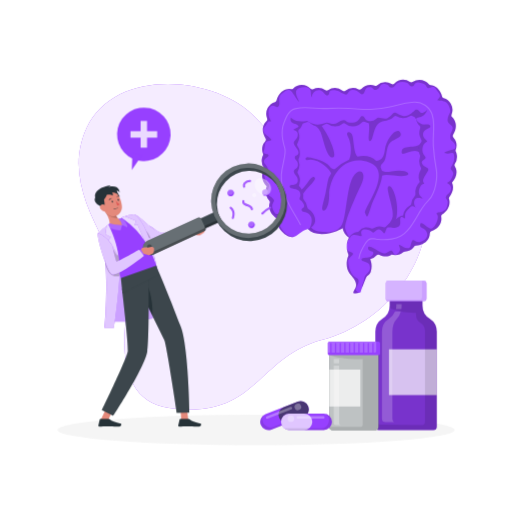
t = 0.00 s
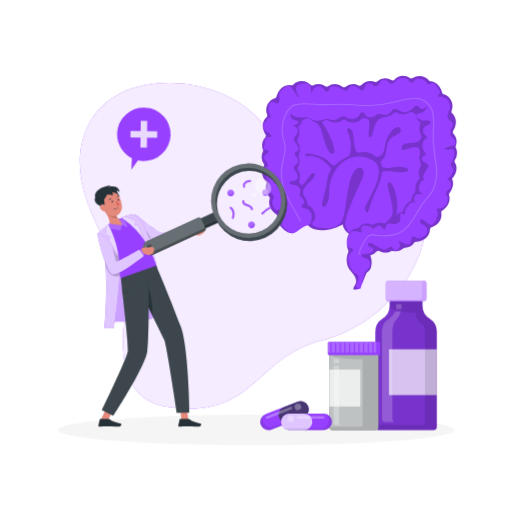
t = 0.28 s
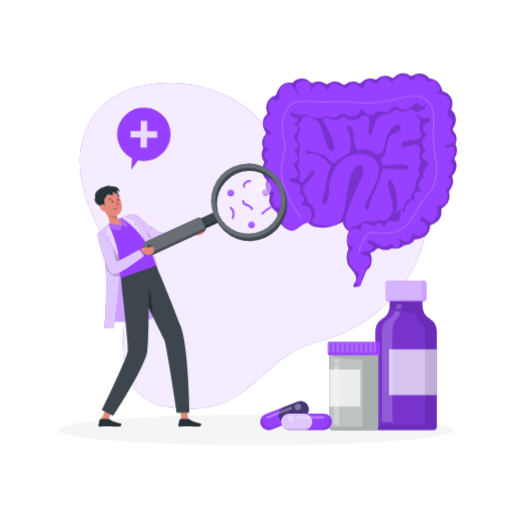
t = 0.47 s
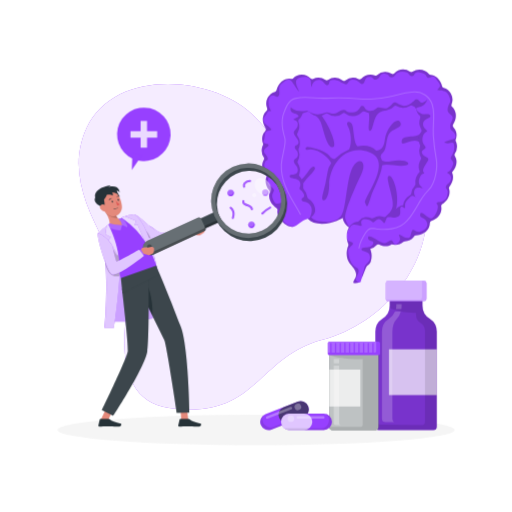
t = 0.75 s
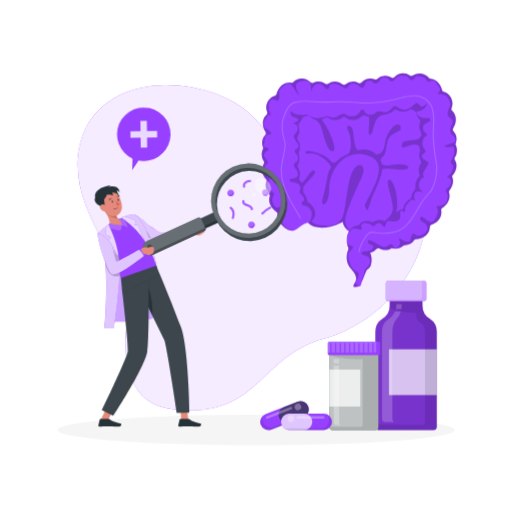
t = 1.03 s
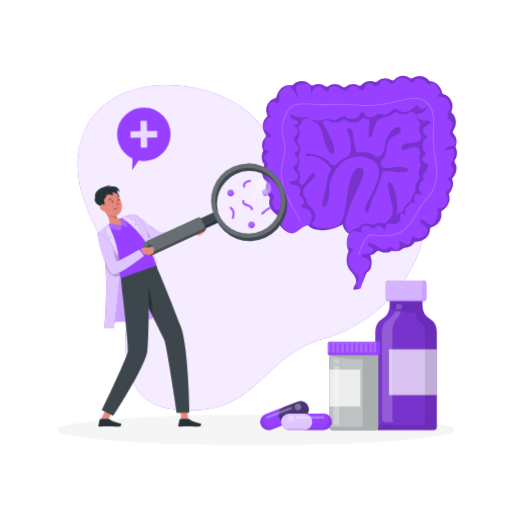
t = 1.22 s

The animated SVG that drew these frames (rendered in a browser with its animation timeline set to each time). Animation: 2 CSS @keyframes rules; one cycle of 1.50 s, repeats indefinitely.

<svg class="animated" id="freepik_stories-gut-health" xmlns="http://www.w3.org/2000/svg" viewBox="0 0 500 500" version="1.1" xmlns:xlink="http://www.w3.org/1999/xlink" xmlns:svgjs="http://svgjs.com/svgjs"><style>svg#freepik_stories-gut-health:not(.animated) .animable {opacity: 0;}svg#freepik_stories-gut-health.animated #freepik--background-simple--inject-538 {animation: 1.5s Infinite  linear wind;animation-delay: 0s;}svg#freepik_stories-gut-health.animated #freepik--speech-bubble--inject-538 {animation: 1.5s Infinite  linear wind;animation-delay: 0s;}svg#freepik_stories-gut-health.animated #freepik--Gut--inject-538 {animation: 1.5s Infinite  linear floating;animation-delay: 0s;}            @keyframes wind {                0% {                    transform: rotate( 0deg );                }                25% {                    transform: rotate( 1deg );                }                75% {                    transform: rotate( -1deg );                }            }                    @keyframes floating {                0% {                    opacity: 1;                    transform: translateY(0px);                }                50% {                    transform: translateY(-10px);                }                100% {                    opacity: 1;                    transform: translateY(0px);                }            }        </style><g id="freepik--background-simple--inject-538" class="animable" style="transform-origin: 246.53px 240.979px;"><path d="M84.65,124.52c27.92-59.45,127-51.06,165.31-9.25s50.7,68.59,85.21,53,78.52-11.44,81,38.16S378.3,314.68,314.12,332,250,410.79,165,398.4c-46.31-6.76-47.36-56.86-40.82-98.3S52.27,193.46,84.65,124.52Z" style="fill: rgb(151, 64, 255); transform-origin: 246.53px 240.979px;" id="elbs5kjple0i" class="animable"></path><g id="el8jipxhq4bwx"><path d="M84.65,124.52c27.92-59.45,127-51.06,165.31-9.25s50.7,68.59,85.21,53,78.52-11.44,81,38.16S378.3,314.68,314.12,332,250,410.79,165,398.4c-46.31-6.76-47.36-56.86-40.82-98.3S52.27,193.46,84.65,124.52Z" style="fill: rgb(255, 255, 255); opacity: 0.9; transform-origin: 246.53px 240.979px;" class="animable"></path></g></g><g id="freepik--Shadow--inject-538" class="animable" style="transform-origin: 250px 419.84px;"><ellipse id="freepik--path--inject-538" cx="250" cy="419.84" rx="193.89" ry="14.92" style="fill: rgb(245, 245, 245); transform-origin: 250px 419.84px;" class="animable"></ellipse></g><g id="freepik--speech-bubble--inject-538" class="animable" style="transform-origin: 140.46px 132.737px;"><g id="elxjuiuhprku"><circle cx="140.46" cy="131.14" r="26.14" style="fill: rgb(151, 64, 255); transform-origin: 140.46px 131.14px; transform: rotate(-76.72deg);" class="animable"></circle></g><g id="elmawfhdsmp6l"><polygon points="153.49 127.99 143.61 127.99 143.61 118.11 137.32 118.11 137.32 127.99 127.43 127.99 127.43 134.28 137.32 134.28 137.32 144.17 143.61 144.17 143.61 134.28 153.49 134.28 153.49 127.99" style="fill: rgb(255, 255, 255); opacity: 0.8; transform-origin: 140.46px 131.14px;" class="animable"></polygon></g><polygon points="129.34 148.77 128.71 165.78 138.45 151.82 129.34 148.77" style="fill: rgb(151, 64, 255); transform-origin: 133.58px 157.275px;" id="elffmk75ear65" class="animable"></polygon></g><g id="freepik--medicines-bottles--inject-538" class="animable" style="transform-origin: 373.325px 347.08px;"><path d="M412.56,298.31V282.55h-32v15.76a15.18,15.18,0,0,1-7,12.78h0a15.14,15.14,0,0,0-7,12.78v92.69A3.44,3.44,0,0,0,370,420h53.1a3.44,3.44,0,0,0,3.44-3.44V323.87a15.15,15.15,0,0,0-7-12.78h0A15.17,15.17,0,0,1,412.56,298.31Z" style="fill: rgb(151, 64, 255); transform-origin: 396.55px 351.275px;" id="elbfvms4mfk54" class="animable"></path><g id="elz0jyqpgbwds"><path d="M426.57,323.86v92.71a3.44,3.44,0,0,1-3.44,3.43H370a3.44,3.44,0,0,1-3.44-3.43V323.86a15.19,15.19,0,0,1,7-12.77,15.17,15.17,0,0,0,6.84-10.51,15.59,15.59,0,0,0,.17-2.28V282.55h32V298.3a15.19,15.19,0,0,0,7,12.79A15.14,15.14,0,0,1,426.57,323.86Z" style="opacity: 0.2; transform-origin: 396.565px 351.275px;" class="animable"></path></g><g id="el96vtuesm1mq"><rect x="379.84" y="341.07" width="46.74" height="44.71" style="fill: rgb(255, 255, 255); opacity: 0.7; transform-origin: 403.21px 363.425px;" class="animable"></rect></g><g id="ellas529ub2u8"><path d="M426.57,323.86v92.71a3.44,3.44,0,0,1-3.44,3.43H370a3.44,3.44,0,0,1-3.44-3.43v-5.44a7.64,7.64,0,0,0,6.38,3.53l39.12.35a3,3,0,0,0,3-3V323.27a9.57,9.57,0,0,0-4.39-8.06,9.57,9.57,0,0,1-4.41-8.06v-1.77c-12.32,0-20.74-2.52-25.82-4.8a15.59,15.59,0,0,0,.17-2.28V286.46h32V298.3a15.19,15.19,0,0,0,7,12.79A15.14,15.14,0,0,1,426.57,323.86Z" style="opacity: 0.1; transform-origin: 396.565px 353.23px;" class="animable"></path></g><g id="el5q3gge4h9lu"><path d="M392,301.79c.06-.4.12-.8.16-1.21.07-.74.11-1.51.11-2.28v-1.4H387v1.4a14.32,14.32,0,0,1-.18,2.28c-.06.41-.15.81-.25,1.21Z" style="fill: rgb(255, 255, 255); opacity: 0.2; transform-origin: 389.42px 299.345px;" class="animable"></path></g><g id="el94q7b60wjfw"><path d="M384.4,316.58a14.47,14.47,0,0,1,3.32-5.49,15.55,15.55,0,0,0,3.77-7h-5.66a15.19,15.19,0,0,1-5.85,7,15.12,15.12,0,0,0-7,12.77v85a3.45,3.45,0,0,0,3.44,3.44h9c-1.23,0-2.22-1.55-2.22-3.44v-85A22.23,22.23,0,0,1,384.4,316.58Z" style="fill: rgb(255, 255, 255); opacity: 0.2; transform-origin: 382.235px 358.195px;" class="animable"></path></g><path d="M416.47,276.33v15.45a2.18,2.18,0,0,1-2.18,2.18H378.88a2.18,2.18,0,0,1-2.07-1.51,1.89,1.89,0,0,1-.11-.67V276.33a2.18,2.18,0,0,1,2.18-2.19h35.41A2.18,2.18,0,0,1,416.47,276.33Z" style="fill: rgb(151, 64, 255); transform-origin: 396.585px 284.05px;" id="elymvcwrsxtzo" class="animable"></path><g id="elzfd9pax4yl"><path d="M416.47,276.33v15.45a2.18,2.18,0,0,1-2.18,2.18H378.88a2.18,2.18,0,0,1-2.07-1.51,1.89,1.89,0,0,1-.11-.67V276.33a2.18,2.18,0,0,1,2.18-2.19h35.41A2.18,2.18,0,0,1,416.47,276.33Z" style="fill: rgb(255, 255, 255); opacity: 0.5; transform-origin: 396.585px 284.05px;" class="animable"></path></g><g id="elmyby0brcb3k"><path d="M412.13,274.83v15.44a2.17,2.17,0,0,1-2.19,2.18H376.81a1.89,1.89,0,0,1-.11-.67V276.33a2.18,2.18,0,0,1,2.18-2.19H412A1.92,1.92,0,0,1,412.13,274.83Z" style="fill: rgb(255, 255, 255); opacity: 0.2; transform-origin: 394.415px 283.295px;" class="animable"></path></g><path d="M321.71,337.6h47.83a0,0,0,0,1,0,0v80a2.42,2.42,0,0,1-2.42,2.42h-43a2.42,2.42,0,0,1-2.42-2.42v-80A0,0,0,0,1,321.71,337.6Z" style="fill: rgb(38, 50, 56); transform-origin: 345.62px 378.81px;" id="elehoot9g9lkc" class="animable"></path><g id="elhz4z34szssj"><path d="M369.54,337.61v79.3a3.09,3.09,0,0,1-3.09,3.09H324.8a3.09,3.09,0,0,1-3.09-3.09v-79.3Z" style="fill: rgb(255, 255, 255); opacity: 0.7; transform-origin: 345.625px 378.805px;" class="animable"></path></g><g id="elq84o6s4m7qd"><rect x="321.71" y="360.87" width="30.17" height="36.1" style="fill: rgb(255, 255, 255); opacity: 0.7; transform-origin: 336.795px 378.92px;" class="animable"></rect></g><g id="el5slj3jrg3ea"><path d="M369.54,338.69v78.22a3.09,3.09,0,0,1-3.09,3.09H324.8a3.09,3.09,0,0,1-3.09-3.09h30.1a2.48,2.48,0,0,0,2.48-2.48V350.71c-23.74,0-31.06-3.65-32.58-3.95v-9Z" style="opacity: 0.1; transform-origin: 345.625px 378.88px;" class="animable"></path></g><rect x="320.07" y="333.48" width="51.09" height="13.26" rx="1.52" style="fill: rgb(151, 64, 255); transform-origin: 345.615px 340.11px;" id="el68glnf3o2p" class="animable"></rect><g id="elhllr1uejr7"><path d="M321.61,333.48a1.53,1.53,0,0,0-1.54,1.52v9.39h2.47v-9.08a.64.64,0,0,1,1.28,0v9.08h3.28v-9.08a.64.64,0,1,1,1.28,0v9.08h3.29v-9.08a.64.64,0,0,1,1.28,0v9.08h3.29v-9.08a.64.64,0,1,1,1.27,0v9.08h3.29v-9.08a.64.64,0,0,1,1.28,0v9.08h3.29v-9.08a.64.64,0,1,1,1.27,0v9.08h3.29v-9.08a.64.64,0,0,1,1.28,0v9.08h3.29v-9.08a.64.64,0,0,1,1.28,0v9.08h3.28v-9.08a.64.64,0,0,1,1.28,0v9.08h3.29v-9.08a.64.64,0,1,1,1.28,0v9.08h1a1.53,1.53,0,0,0,1.52-1.52v-9.39Z" style="fill: rgb(255, 255, 255); opacity: 0.2; transform-origin: 343.75px 338.935px;" class="animable"></path></g><g id="elkocyaymeq98"><rect x="325.9" y="350.55" width="5.33" height="4.24" style="fill: rgb(255, 255, 255); opacity: 0.3; transform-origin: 328.565px 352.67px;" class="animable"></rect></g><g id="el00hfx0blpmzl"><path d="M331.23,413.06v-56H325.9v56a2,2,0,0,0,2,1.95h5.21A1.93,1.93,0,0,1,331.23,413.06Z" style="fill: rgb(255, 255, 255); opacity: 0.3; transform-origin: 329.505px 386.035px;" class="animable"></path></g></g><g id="freepik--Pills--inject-538" class="animable" style="transform-origin: 289.165px 405.825px;"><path d="M254.69,414.87a8.08,8.08,0,0,0,10.46,4.58l31.55-12.34a8.06,8.06,0,0,0-5.88-15l-31.55,12.33a8.08,8.08,0,0,0-4.58,10.45Z" style="fill: rgb(151, 64, 255); transform-origin: 277.857px 405.825px;" id="el99br740jydn" class="animable"></path><g id="elarfxcgbicy4"><path d="M272.55,407.89A8.06,8.06,0,0,0,283,412.47l13.71-5.36a8.06,8.06,0,0,0-5.88-15l-13.7,5.36a8,8,0,0,0-4.57,10.44Z" style="fill: rgb(38, 50, 56); opacity: 0.7; transform-origin: 286.786px 402.336px;" class="animable"></path></g><g id="eldzixwkat82t"><path d="M254.69,414.87a8.08,8.08,0,0,0,10.46,4.58l31.55-12.34a7.94,7.94,0,0,0,4.19-3.76,8,8,0,0,1-2.05,1.17l-31.55,12.34A8.07,8.07,0,0,1,257,406.11a4.81,4.81,0,0,1,.25-.51,8.39,8.39,0,0,0-2.39,3.1A8,8,0,0,0,254.69,414.87Z" style="opacity: 0.1; transform-origin: 277.521px 411.676px;" class="animable"></path></g><g id="elygxdvb81t4e"><path d="M261.41,408.83l23.15-9.05a1.28,1.28,0,0,0,.73-1.65h0a1.28,1.28,0,0,0-1.65-.72l-23.16,9.06a1.26,1.26,0,0,0-.72,1.64h0A1.26,1.26,0,0,0,261.41,408.83Z" style="fill: rgb(255, 255, 255); opacity: 0.3; transform-origin: 272.523px 403.123px;" class="animable"></path></g><g id="elg8y20f95bhq"><path d="M287.86,398.49a3.26,3.26,0,1,0,1.85-4.23A3.27,3.27,0,0,0,287.86,398.49Z" style="fill: rgb(255, 255, 255); opacity: 0.3; transform-origin: 290.895px 397.297px;" class="animable"></path></g><path d="M324.19,411.93a8.07,8.07,0,0,1-8.08,8.07H282.24a8.07,8.07,0,0,1,0-16.13h33.87a8.09,8.09,0,0,1,8.08,8.06Z" style="fill: rgb(151, 64, 255); transform-origin: 299.322px 411.935px;" id="elb8lm68p2k4d" class="animable"></path><g id="eldug0gpw99q4"><path d="M305,411.93A8.06,8.06,0,0,1,297,420H282.24a8.07,8.07,0,0,1,0-16.13H297a8.07,8.07,0,0,1,8.05,8.06Z" style="fill: rgb(255, 255, 255); opacity: 0.7; transform-origin: 289.752px 411.935px;" class="animable"></path></g><g id="el553oz5y3h38"><path d="M324.19,411.93a8.07,8.07,0,0,1-8.08,8.07H282.24a7.94,7.94,0,0,1-5.27-2,7.87,7.87,0,0,0,2.33.35h33.88a8.07,8.07,0,0,0,5.71-13.77,3.89,3.89,0,0,0-.43-.38,8.19,8.19,0,0,1,3.36,2A8,8,0,0,1,324.19,411.93Z" style="opacity: 0.1; transform-origin: 300.58px 412.1px;" class="animable"></path></g><g id="eljl1z5qm03m"><path d="M315.74,408.76H290.87a1.27,1.27,0,0,1-1.27-1.28h0a1.27,1.27,0,0,1,1.27-1.27h24.87a1.27,1.27,0,0,1,1.27,1.27h0A1.27,1.27,0,0,1,315.74,408.76Z" style="fill: rgb(255, 255, 255); opacity: 0.3; transform-origin: 303.305px 407.485px;" class="animable"></path></g><g id="el5g3yd78duyq"><circle cx="284.07" cy="408.76" r="3.26" style="fill: rgb(255, 255, 255); opacity: 0.3; transform-origin: 284.07px 408.76px;" class="animable"></circle></g></g><g id="freepik--Gut--inject-538" class="animable" style="transform-origin: 350.935px 182.139px;"><path d="M418.73,173.87c-9.72,42.88-33.17,60.08-58,61.91-8.6.63-14.37-.74-18.24-2.8-7.3-3.88-7.83-10.24-7.83-10.24s-10.88,7.21-24.6,5.49c-10.73-1.33-13.42-10.82-14.09-14.91a14.19,14.19,0,0,1-.22-1.85c-11.43-11.62-22.3-89.06-8.58-100.87S386.7,99,398.15,99.49,428.46,131,418.73,173.87Z" style="fill: rgb(151, 64, 255); transform-origin: 351.092px 167.628px;" id="elbftgyptvr6n" class="animable"></path><g id="elzzwsdj7nzum"><path d="M353.24,179.28c-5.43,11.76-17.14,37.05-16,43.85.45,2.7,2.26,6.43,5.27,9.85-7.3-3.88-7.83-10.24-7.83-10.24s-10.88,7.21-24.6,5.49c-10.73-1.33-13.42-10.82-14.09-14.91l4.64-.95s-.41,11.75,10.3,13.57,19.16.73,23.17-6.79,4.5-35.07,10.4-45.88S358.67,167.52,353.24,179.28Z" style="opacity: 0.2; transform-origin: 325.499px 200.149px;" class="animable"></path></g><g id="elm8acn2touul"><path d="M294.9,194c-.86-7.06,15.73-17.81,12.3-20.73s-7.15,7.78-12.52,11.63-4.93-3.1-4.93-3.1C288.51,186.44,295.76,201.06,294.9,194Z" style="opacity: 0.2; transform-origin: 298.637px 184.333px;" class="animable"></path></g><g id="elnse0kctlksr"><path d="M313.11,129c3.52,9.39,6.1,25.76,12.1,24.73s-8.5-33.07-17.55-36.79H294.9S309.6,119.65,313.11,129Z" style="opacity: 0.2; transform-origin: 310.761px 135.358px;" class="animable"></path></g><g id="eliepbmuaeer"><path d="M382.41,167.31c-5.19,1.11-8.12.43-9.56-.95-.05-.21-.1-.42-.16-.62a22.92,22.92,0,0,0-.95-2.47,6.64,6.64,0,0,1,2.66-4.73c3.76-2.62,2.12-15.46,6.87-19.43s12.87-5,9.44-10-13.45,5.89-14.88,17.45c-.94,7.67-4,10.14-8.44,10.48-4.17-4-10.29-5.89-18.18-4.13-3.67-3.47-3.54-14.24-4.73-19.61-1.33-6-7.83-5.16-4.68,0,2.65,4.36,4.43,16.22,1.16,22.44a46.87,46.87,0,0,0-13.09,8.55h0s-2.67,2.7-6.1-2.13-15.16-8-20.3-8.59a8.61,8.61,0,0,0-1.89,0,1.41,1.41,0,0,0,.17,2.8c9.44-3.32,21.93,8,23.72,13h0a19.86,19.86,0,0,0-3.52,8.38,201.79,201.79,0,0,1-5,23c-2.21,8.3,6.58,6.87,6.58-10.29s14.3-40.72,38.89-31.94-5.72,44.31-3.72,49.71,2.29,3.88,5.44-5.8c2.58-8,10.2-21,11.07-30.84,4.78-2.29,16.1,1.71,23,0S395.85,164.45,382.41,167.31Z" style="opacity: 0.2; transform-origin: 348.63px 169.592px;" class="animable"></path></g><g id="elumy9ekt0dh"><path d="M379.22,182.14c-2.62,2,5.77,22.06,4.34,29.2s-8.87,12.23-8.87,12.23l5.72-.45s-11.18,11.16,1.43,0S384.59,178.12,379.22,182.14Z" style="opacity: 0.2; transform-origin: 381.335px 204.945px;" class="animable"></path></g><g id="elkyc6ecttxt"><path d="M420.48,145.29c-1.17-1.15-9.07-6.49-9.07-6.49-2.44,7.07-17.84,1.95-19,8.51s5.54,0,12.87,0,8,9,8,9S421.65,146.43,420.48,145.29Z" style="opacity: 0.2; transform-origin: 406.435px 147.555px;" class="animable"></path></g><g id="elub5np30uhjg"><path d="M361.61,137.68c4-.68,1.74-18.64,14.1-19.65s-8.54-16.27-8.54-16.27L358,117C363.79,119.64,357.6,138.36,361.61,137.68Z" style="opacity: 0.2; transform-origin: 368.81px 119.729px;" class="animable"></path></g><path d="M441.41,178.26a9.26,9.26,0,0,1,.54,1.42c1.33,4.2,0,8.73-3,12.47a2.27,2.27,0,0,0-.41,2.11,9.63,9.63,0,0,1,.36,1.5c.84,5.18-2,10.27-7,13.64a2.34,2.34,0,0,0-.95,2.37,11.74,11.74,0,0,1,0,3.6c-.74,4.79-4.47,8.54-9.58,10.4a2.39,2.39,0,0,0-1.54,2.16,10.94,10.94,0,0,1-.78,3.76c-1.93,4.83-6.93,7.73-12.86,8.1a2.32,2.32,0,0,0-1.79,1.08c-.1.13-.19.28-.31.41a11.46,11.46,0,0,1-8.68,4.33,2.35,2.35,0,0,0-1.52.68c-2.81,2.71-7.18,3.54-11.65,2.46l-.19.14c-3.29,2.15-7.57,2-11.49,0a2.34,2.34,0,0,0-2.88.48,10.08,10.08,0,0,1-6.06,3.57,23.1,23.1,0,0,1,1,3.77,18.12,18.12,0,0,1-.6,8.92c-1.06,2.88-3.43,3-4.46,5.55L355,277.53c-.43,1.07-.86,2.12-1.29,3.18,0,.1-.08.22-.13.32a21.88,21.88,0,0,0-1.45,4.57,15.61,15.61,0,0,1-1.74.5,14.42,14.42,0,0,1-5.32.15c-.1-2.24,2-4,2.51-6.15,1.31-5.76-3.28-9.36-6.23-13.22-3.39-4.46-3.43-11.71-1.26-16.69a2.4,2.4,0,0,0,0-1.93,20.29,20.29,0,0,1-1.19-4.25c-.09-.55-.15-1.1-.2-1.64h0a19,19,0,0,1,0-2.92c.45-6.57,4.21-11.91,9.55-12.77a4.72,4.72,0,0,1,.63-.08,2.23,2.23,0,0,0,1.56-.8,10.13,10.13,0,0,1,6.18-3.72,9.9,9.9,0,0,1,5.88.93,2.41,2.41,0,0,0,2.39-.21l.13-.09a10.66,10.66,0,0,1,9.36-.86,2.42,2.42,0,0,0,2.71-.88,10.93,10.93,0,0,1,6.53-4,2.38,2.38,0,0,0,1.51-1.06,13.74,13.74,0,0,1,8.62-5.71c0-.18,0-.35.05-.52a12.91,12.91,0,0,1,6.79-9.12,2.18,2.18,0,0,0,1.1-1.67,13.61,13.61,0,0,1,3.49-7.6,2.37,2.37,0,0,0,.56-1.94c-.66-4.12,1-8.4,4.28-11.86a12.5,12.5,0,0,1-.55-1.41A12.69,12.69,0,0,1,411,165.68a2.32,2.32,0,0,0,0-2.36,10.34,10.34,0,0,1-1.08-2.39,11.88,11.88,0,0,1,.28-7.76,2.34,2.34,0,0,0-.11-1.85,9.94,9.94,0,0,1-.63-1.54,12.85,12.85,0,0,1,1.94-11,2.29,2.29,0,0,0,0-2.51q-.17-.24-.3-.48a12.71,12.71,0,0,1-.7-10.61,2.31,2.31,0,0,0-.62-2.46,10.73,10.73,0,0,1-2.06-2.57,11.24,11.24,0,0,1-1.36-3.88c-.49-.65-.91-1.19-1.4-1.85a14.09,14.09,0,0,1-2.05-1.12,2.34,2.34,0,0,0-2.63,0,11.79,11.79,0,0,1-6.64,2.12,11.61,11.61,0,0,1-6.09-1.77,2.27,2.27,0,0,0-2.79.3,12.32,12.32,0,0,1-8.61,3.74,11.56,11.56,0,0,1-4.09-.77,2.29,2.29,0,0,0-2.35.39,12.15,12.15,0,0,1-8,3.16,11.73,11.73,0,0,1-5.38-1.36,2.39,2.39,0,0,0-2.85.42,12.38,12.38,0,0,1-8.82,3.93,11.86,11.86,0,0,1-7.27-2.58,2.43,2.43,0,0,0-3,0,11.51,11.51,0,0,1-14,.4,2.38,2.38,0,0,0-2.7,0,11.79,11.79,0,0,1-6.74,2.18,12.33,12.33,0,0,1-8.58-3.7,2.38,2.38,0,0,0-2.67-.45,11.19,11.19,0,0,1-2.85.93,2.32,2.32,0,0,0-1.77,1.58,11.56,11.56,0,0,1-.91,2,11.15,11.15,0,0,1-2.05,2.57,2.34,2.34,0,0,0-.64,2.47,12.62,12.62,0,0,1-.69,10.6c-.09.17-.19.32-.29.48a2.27,2.27,0,0,0,0,2.52,12.82,12.82,0,0,1,1.93,11,11.56,11.56,0,0,1-.63,1.54,2.41,2.41,0,0,0-.11,1.86,12,12,0,0,1,.29,7.75,11.1,11.1,0,0,1-1.09,2.4,2.27,2.27,0,0,0,0,2.36,12.68,12.68,0,0,1,1.54,10.37,11.3,11.3,0,0,1-.55,1.4c3.28,3.46,4.94,7.75,4.29,11.86a2.32,2.32,0,0,0,.55,2,13.67,13.67,0,0,1,3.5,7.59,2.18,2.18,0,0,0,1.09,1.68c6,3.4,9.88,13.41,2.69,17.68-.45.27-.9.5-1.37.73-1.45.67-3,1.17-4.45,1.78-4.58,1.88-7.46,5.83-11.28,6.86-2.05.55-4.37.25-7.37-1.66-4.44-2.85-9.51-8.59-8.53-14.16a2.36,2.36,0,0,0-1-2.37c-5-3.36-7.84-8.47-7-13.64a14.7,14.7,0,0,1,.36-1.49,2.31,2.31,0,0,0-.39-2.12c-3.09-3.74-4.38-8.26-3.06-12.48a14.19,14.19,0,0,1,.55-1.41c-3.71-3.91-5.37-8.88-3.93-13.46a11.49,11.49,0,0,1,1.08-2.39,2.25,2.25,0,0,0,0-2.36,12.7,12.7,0,0,1-1.53-10.36,9.78,9.78,0,0,1,.63-1.56,2.38,2.38,0,0,0,.11-1.85,12,12,0,0,1-.29-7.76,11.18,11.18,0,0,1,2.47-4.26,2.38,2.38,0,0,0,.29-2.89c-3-4.7-3.57-10.09-1.1-14.36a10.89,10.89,0,0,1,2.05-2.56,2.33,2.33,0,0,0,.63-2.48,12.67,12.67,0,0,1,.7-10.59,12.18,12.18,0,0,1,7-5.46,2.31,2.31,0,0,0,1.51-1.6c1.35-5.51,4.87-9.77,9.74-10.91a11.45,11.45,0,0,1,4.55-.14,2.17,2.17,0,0,0,1.88-.55,11.79,11.79,0,0,1,17,.16,2.41,2.41,0,0,0,2.7.44A11.23,11.23,0,0,1,311,85.9a11.78,11.78,0,0,1,6.74,2.17,2.35,2.35,0,0,0,2.7,0,11.76,11.76,0,0,1,6.74-2.17,11.92,11.92,0,0,1,7.26,2.57,2.38,2.38,0,0,0,3,0,12,12,0,0,1,7.27-2.57,11.51,11.51,0,0,1,5.38,1.35,2.41,2.41,0,0,0,2.86-.41,12.38,12.38,0,0,1,8.81-3.94,11.14,11.14,0,0,1,4.09.78,2.3,2.3,0,0,0,2.35-.41,12.2,12.2,0,0,1,8-3.14,11.68,11.68,0,0,1,6.08,1.76,2.25,2.25,0,0,0,2.79-.31,12.35,12.35,0,0,1,8.62-3.73A11.73,11.73,0,0,1,400.3,80,2.35,2.35,0,0,0,403,80a11.73,11.73,0,0,1,6.63-2.11A12.64,12.64,0,0,1,419,82.36a2.28,2.28,0,0,0,1.52.8,11.2,11.2,0,0,1,1.52.25c4.88,1.14,8.41,5.4,9.76,10.91a2.23,2.23,0,0,0,1.49,1.59,12.23,12.23,0,0,1,7.06,5.47A12.62,12.62,0,0,1,441,112a2.34,2.34,0,0,0,.64,2.47,11.15,11.15,0,0,1,2.05,2.57c2.46,4.27,1.86,9.65-1.1,14.36a2.37,2.37,0,0,0,.29,2.89,11.44,11.44,0,0,1,2.47,4.26,12,12,0,0,1-.28,7.76,2.3,2.3,0,0,0,.11,1.85,11.17,11.17,0,0,1,.63,1.55A12.66,12.66,0,0,1,444.25,160a2.25,2.25,0,0,0,0,2.36,11.44,11.44,0,0,1,1.08,2.39C446.78,169.38,445.11,174.35,441.41,178.26Z" style="fill: rgb(151, 64, 255); transform-origin: 350.935px 182.139px;" id="elf4jq0h1zc9v" class="animable"></path><g id="eld8eajfcrc5w"><g style="opacity: 0.2; transform-origin: 350.654px 175.944px;" class="animable"><path d="M350.64,252.77h-.08a.56.56,0,0,1-.47-.64c.86-5.44,3.44-10,6-14.22a15.25,15.25,0,0,1,2.9-3.77c2.34-2,5.56-1.56,8.4-1.19.66.09,1.31.17,1.92.22a53.31,53.31,0,0,0,13.29-.31c12.76-2.11,18.39-11.72,24.36-21.91,3.24-5.52,6.59-11.23,11.18-15.72,7.22-7,8.7-22.86,7.47-29.37a206.32,206.32,0,0,1-2.93-23.15,102,102,0,0,1,.09-11.44c.3-6.51.6-13.25-1.13-18.88a17.23,17.23,0,0,0-17.31-12.14c-5.31.26-10.85,1.61-16.21,2.92-3.23.79-6.57,1.6-9.8,2.16-11.08,1.91-19.6,2.44-27.63,1.71a223,223,0,0,0-31.69-.6,101.69,101.69,0,0,1-12-.35c-6.21-.43-12.63-.88-18.79.61-5.48,1.33-7.77,7-9.79,12.07l-.48,1.18c-3.52,8.64-1.09,17.67.51,23.65l.28,1c.94,3.57-.35,9.53-1.6,15.3a73.22,73.22,0,0,0-1.8,10.64c-.73,15,6.64,27.71,13.77,40,1.61,2.79,3.28,5.68,4.83,8.54a.56.56,0,1,1-1,.53c-1.53-2.85-3.2-5.72-4.81-8.51C281,198.69,273.5,185.8,274.24,170.5a73.35,73.35,0,0,1,1.83-10.83c1.22-5.64,2.48-11.47,1.6-14.77l-.27-1c-1.55-5.75-4.13-15.38-.47-24.36l.48-1.18c2-5,4.52-11.27,10.57-12.74,6.32-1.53,12.83-1.08,19.13-.64a99.52,99.52,0,0,0,11.84.35,224,224,0,0,1,31.86.61c7.92.71,16.35.19,27.33-1.7,3.19-.55,6.51-1.36,9.72-2.15,5.41-1.32,11-2.69,16.43-2.95A18.39,18.39,0,0,1,422.72,112c1.79,5.82,1.48,12.66,1.18,19.27a97.72,97.72,0,0,0-.09,11.31,206.37,206.37,0,0,0,2.91,23c1.27,6.71-.28,23.07-7.78,30.39-4.49,4.37-7.8,10-11,15.48-5.84,10-11.87,20.25-25.15,22.44a54.46,54.46,0,0,1-13.56.33c-.63-.05-1.29-.14-2-.23-2.74-.35-5.58-.72-7.53.94a14.13,14.13,0,0,0-2.67,3.49c-2.51,4.12-5,8.58-5.86,13.81A.58.58,0,0,1,350.64,252.77Z" style="fill: rgb(255, 255, 255); transform-origin: 350.654px 175.944px;" id="elt7wczhvq6zf" class="animable"></path></g></g><g id="elowl0sd0cot"><path d="M350.37,286.1a14.42,14.42,0,0,1-5.32.15c-.1-2.24,2-4,2.51-6.15,1.31-5.76-3.28-9.36-6.23-13.22-3.39-4.46-3.43-11.71-1.26-16.69a2.4,2.4,0,0,0,0-1.93,20.29,20.29,0,0,1-1.19-4.25c-.09-.55-.15-1.1-.2-1.64a4.48,4.48,0,0,0,3.37,3.58c7.06,2.11-1.9,4.4-1.9,9.16s2.28,13.54,8,16.2S346.13,282,348,284.1A12.74,12.74,0,0,0,350.37,286.1Z" style="opacity: 0.2; transform-origin: 344.478px 264.399px;" class="animable"></path></g><g id="elwe68jpvaf7"><path d="M413.58,133.29c1.35,3.42,5.73,4.21,2.3,5.81s-4.77,9.43-1.14,13.05-4.4,3.43-2.49,7.63,8.39,3.28,5.34,7.84-5.53,8.75-3.82,10.65-1.33.3-3.24,3.87-2.28,7.71,1.34,10.5-3.81-1-6.1,1.65-1.15,6.21,0,8.16-2.29-3.28-5.34,0-5,4.57-4.77,9-2.86-1.39-4.38.94,1.9,8-3.81,9.57-8.39-1.45-9.92,1.19-1.34,6.06-3.24,4-3.81-4.38-6.49-2.48-2.85,3.43-4.57,1.72-8-3.62-9.91-1.14,1.56,5.72-.94,5.34-7.09-2.43-9.55,0a19.08,19.08,0,0,0-4.15,8.9c.45-6.57,4.21-11.91,9.55-12.77a4.72,4.72,0,0,1,.63-.08,2.23,2.23,0,0,0,1.56-.8,10.13,10.13,0,0,1,6.18-3.72,9.9,9.9,0,0,1,5.88.93,2.41,2.41,0,0,0,2.39-.21l.13-.09a10.66,10.66,0,0,1,9.36-.86,2.42,2.42,0,0,0,2.71-.88,10.93,10.93,0,0,1,6.53-4,2.38,2.38,0,0,0,1.51-1.06,13.74,13.74,0,0,1,8.62-5.71c0-.18,0-.35.05-.52a12.91,12.91,0,0,1,6.79-9.12,2.18,2.18,0,0,0,1.1-1.67,13.61,13.61,0,0,1,3.49-7.6,2.37,2.37,0,0,0,.56-1.94c-.66-4.12,1-8.4,4.28-11.86a12.5,12.5,0,0,1-.55-1.41A12.69,12.69,0,0,1,411,165.68a2.32,2.32,0,0,0,0-2.36,10.34,10.34,0,0,1-1.08-2.39,11.88,11.88,0,0,1,.28-7.76,2.34,2.34,0,0,0-.11-1.85,9.94,9.94,0,0,1-.63-1.54,12.85,12.85,0,0,1,1.94-11,2.29,2.29,0,0,0,0-2.51q-.17-.24-.3-.48a12.71,12.71,0,0,1-.7-10.61,2.31,2.31,0,0,0-.62-2.46,10.73,10.73,0,0,1-2.06-2.57,11.24,11.24,0,0,1-1.36-3.88c-.49-.65-.91-1.19-1.4-1.85a14.09,14.09,0,0,1-2.05-1.12,2.34,2.34,0,0,0-2.63,0,11.79,11.79,0,0,1-6.64,2.12,11.61,11.61,0,0,1-6.09-1.77,2.27,2.27,0,0,0-2.79.3,12.32,12.32,0,0,1-8.61,3.74,11.56,11.56,0,0,1-4.09-.77,2.29,2.29,0,0,0-2.35.39,12.15,12.15,0,0,1-8,3.16,11.73,11.73,0,0,1-5.38-1.36,2.39,2.39,0,0,0-2.85.42,12.38,12.38,0,0,1-8.82,3.93,11.86,11.86,0,0,1-7.27-2.58,2.43,2.43,0,0,0-3,0,11.51,11.51,0,0,1-14,.4,2.38,2.38,0,0,0-2.7,0,11.79,11.79,0,0,1-6.74,2.18,12.33,12.33,0,0,1-8.58-3.7,2.38,2.38,0,0,0-2.67-.45,11.19,11.19,0,0,1-2.85.93,2.32,2.32,0,0,0-1.77,1.58,11.56,11.56,0,0,1-.91,2,11.15,11.15,0,0,1-2.05,2.57,2.34,2.34,0,0,0-.64,2.47,12.62,12.62,0,0,1-.69,10.6c-.09.17-.19.32-.29.48a2.27,2.27,0,0,0,0,2.52,12.82,12.82,0,0,1,1.93,11,11.56,11.56,0,0,1-.63,1.54,2.41,2.41,0,0,0-.11,1.86,12,12,0,0,1,.29,7.75,11.1,11.1,0,0,1-1.09,2.4,2.27,2.27,0,0,0,0,2.36,12.68,12.68,0,0,1,1.54,10.37,11.3,11.3,0,0,1-.55,1.4c3.28,3.46,4.94,7.75,4.29,11.86a2.32,2.32,0,0,0,.55,2,13.67,13.67,0,0,1,3.5,7.59,2.18,2.18,0,0,0,1.09,1.68c6,3.4,9.88,13.41,2.69,17.68-.45.27-.9.5-1.37.73,1.53-3.53,2.73-8,1-11.24-3.24-6.27-8.39-3.42-9-6.08s4-1.78,1.9-6.23-4.18-3.3-4-5.21,1.71-2.87.19-6.67-9.92-2.38-9.92-5.1,7.25-.06,8-5-3.63-6.44-3.82-9.51,3.41-2.29,4-6.51-3.25-5-3.06-7.56,3.63-1,3.63-4.82-7.24-8.2-3.63-11.45,4.4-8.39,0-9.92,5.92-2.66,3.25-4.76-2.67-1-5.53-2.57-1.51-5.37-1.51-5.37,3.6,5.65,15.81,3.36c0,0,5.53,3.86,10.49,3.55s6.1-1.46,8.39-1.85,7.05,2.88,10.48.31,7.06-3.71,8.77-1.91,7.82,2.2,10.87,0,2.68-5,5-4.76,1.91,2.78,4.38,4.1a8.05,8.05,0,0,0,9-1.53c2.49-2.48,6.11.57,9.92-.19s6.1-5.73,8.2-5.73,4.29,2.51,8.77,3.35,10.86-5.63,10.86-5.63,2.49-2.1,4.77,1.33,7.31-1.66,7.62-2c-.12.42-2.28,7.06-8.38,7.55-6.29.51,1.14,7.82,6.3,6.92s6.66,2.36,2.85,3.88S412.25,129.87,413.58,133.29Z" style="opacity: 0.2; transform-origin: 351.582px 173.285px;" class="animable"></path></g><g id="elb3sesx3nae"><path d="M441.41,178.26a9.26,9.26,0,0,1,.54,1.42c1.33,4.2,0,8.73-3,12.47a2.27,2.27,0,0,0-.41,2.11,9.63,9.63,0,0,1,.36,1.5c.84,5.18-2,10.27-7,13.64a2.34,2.34,0,0,0-.95,2.37,11.74,11.74,0,0,1,0,3.6c-.74,4.79-4.47,8.54-9.58,10.4a2.39,2.39,0,0,0-1.54,2.16,10.94,10.94,0,0,1-.78,3.76c-1.93,4.83-6.93,7.73-12.86,8.1a2.32,2.32,0,0,0-1.79,1.08c-.1.13-.19.28-.31.41a11.46,11.46,0,0,1-8.68,4.33,2.35,2.35,0,0,0-1.52.68c-2.81,2.71-7.18,3.54-11.65,2.46l-.19.14c-3.29,2.15-7.57,2-11.49,0a2.34,2.34,0,0,0-2.88.48,10.08,10.08,0,0,1-6.06,3.57,23.1,23.1,0,0,1,1,3.77,18.12,18.12,0,0,1-.6,8.92c-1.06,2.88-3.43,3-4.46,5.55L355,277.53c-.43,1.07-.86,2.12-1.29,3.18-.66-2.53,1.42-4.29,1.93-8.44.65-5.26,5.86-5.63,5.73-10.87s-2.87-4.76-6.68-6.48-.38-3.24,2.67-3.24,7.06-1.72,7.25-4.57-5-.58-5.16-4.74,8.2,1.68,10.69,3.2,4.19,2.11,6.85,1.54,5.16-4.58,7.06-.39,5.54.2,6.49-2.29-2.67-6.47.19-5,3.81,2.71,7.25,2.93,2.66-2.7,4.18-6.43,3.44,1.24,7.63.45,9.29-4.7,6.87-9.88-7.06-2.67-6.3-7.25,6.3,3.06,10.14,3.87,8.74-10.34,6.64-13.28.39-2,5.16-3.55,4.57-5.91,5-8.58-3.05-3.81-1.53-6.29,4.19-2.67,4.77-7.24-5.53-5-3.24-6.11,3.81-3.43,5.15-7.43-3.63-4.19-1.91-7.44,3.62-5.9,3-11.06-2.48-1.33-7.82-2.36,4.19-2.79,7.44-4.12,1.34-5.72-1-7.44-2.6-2.67-2.42-6.09,5.37-7.21,0-10.57-.94-9.65-.18-11.75-.95-8.58-4.95-10.52-9.53.23-6.29-3,.38-4.77-2.67-9.53-7.06,1.33-8.58-1.35-1.14-3.23-7.25-4.76-4.19,4-7.63,3.62S400.3,80,393,79.89s-6.67,5.73-10.48,5.73-1.14-2.87-6.68-3.63S372,86,368,87.52s-2.47-2.68-7.42-2.41S357,91,354.29,92s-4.22-4.78-9.91-4.32-3.44,6.09-8,4.32-5.53-3.94-11.06-3.94-2.48,4.57-5.34,5.14-3.62-4.19-7.63-5.14-7.44,3-7.63,5.71-1.14-.19-1.14-4-4.38-6-11.44-3.81.58,13,0,13.3-3.82-4.92-6.86-9.3-6.49-1.15-6.49-1.15l-4,3.18c-4,3.19-.58,9-2.59,11.7s-4.28-2.11-7.52,0-2.29,7.62-2.1,9.63,3.62,6,1,5.23-2.11,1.91-4.58,4.69-1.91,6,1,8.47,8,5.72,2.86,5.72-3.62,5.72-5.06,9.83,4.1,2,4.49,4.09-2.48,2.1-4.13,4.94,2.79,5,3.36,8-1.71,1-3.05,5,1.91,8.17,3.82,10.27-.39,3.24-.77,7.63,2.49,3.8,5.34,7-3.29,3.7,0,10.87,5.35,1.9,9.16,3.19-2.29,4.82-3.24,8.05S278,231.09,287,231.3h0c-2.05.55-4.37.25-7.37-1.66-4.44-2.85-9.51-8.59-8.53-14.16a2.36,2.36,0,0,0-1-2.37c-5-3.36-7.84-8.47-7-13.64a14.7,14.7,0,0,1,.36-1.49,2.31,2.31,0,0,0-.39-2.12c-3.09-3.74-4.38-8.26-3.06-12.48a14.19,14.19,0,0,1,.55-1.41c-3.71-3.91-5.37-8.88-3.93-13.46a11.49,11.49,0,0,1,1.08-2.39,2.25,2.25,0,0,0,0-2.36,12.7,12.7,0,0,1-1.53-10.36,9.78,9.78,0,0,1,.63-1.56,2.38,2.38,0,0,0,.11-1.85,12,12,0,0,1-.29-7.76,11.18,11.18,0,0,1,2.47-4.26,2.38,2.38,0,0,0,.29-2.89c-3-4.7-3.57-10.09-1.1-14.36a10.89,10.89,0,0,1,2.05-2.56,2.33,2.33,0,0,0,.63-2.48,12.67,12.67,0,0,1,.7-10.59,12.18,12.18,0,0,1,7-5.46,2.31,2.31,0,0,0,1.51-1.6c1.35-5.51,4.87-9.77,9.74-10.91a11.45,11.45,0,0,1,4.55-.14,2.17,2.17,0,0,0,1.88-.55,11.79,11.79,0,0,1,17,.16,2.41,2.41,0,0,0,2.7.44A11.23,11.23,0,0,1,311,85.9a11.78,11.78,0,0,1,6.74,2.17,2.35,2.35,0,0,0,2.7,0,11.76,11.76,0,0,1,6.74-2.17,11.92,11.92,0,0,1,7.26,2.57,2.38,2.38,0,0,0,3,0,12,12,0,0,1,7.27-2.57,11.51,11.51,0,0,1,5.38,1.35,2.41,2.41,0,0,0,2.86-.41,12.38,12.38,0,0,1,8.81-3.94,11.14,11.14,0,0,1,4.09.78,2.3,2.3,0,0,0,2.35-.41,12.2,12.2,0,0,1,8-3.14,11.68,11.68,0,0,1,6.08,1.76,2.25,2.25,0,0,0,2.79-.31,12.35,12.35,0,0,1,8.62-3.73A11.73,11.73,0,0,1,400.3,80,2.35,2.35,0,0,0,403,80a11.73,11.73,0,0,1,6.63-2.11A12.64,12.64,0,0,1,419,82.36a2.28,2.28,0,0,0,1.52.8,11.2,11.2,0,0,1,1.52.25c4.88,1.14,8.41,5.4,9.76,10.91a2.23,2.23,0,0,0,1.49,1.59,12.23,12.23,0,0,1,7.06,5.47A12.62,12.62,0,0,1,441,112a2.34,2.34,0,0,0,.64,2.47,11.15,11.15,0,0,1,2.05,2.57c2.46,4.27,1.86,9.65-1.1,14.36a2.37,2.37,0,0,0,.29,2.89,11.44,11.44,0,0,1,2.47,4.26,12,12,0,0,1-.28,7.76,2.3,2.3,0,0,0,.11,1.85,11.17,11.17,0,0,1,.63,1.55A12.66,12.66,0,0,1,444.25,160a2.25,2.25,0,0,0,0,2.36,11.44,11.44,0,0,1,1.08,2.39C446.78,169.38,445.11,174.35,441.41,178.26Z" style="opacity: 0.2; transform-origin: 350.985px 179.28px;" class="animable"></path></g></g><g id="freepik--Probiotics--inject-538" class="animable" style="transform-origin: 243.2px 199.225px;"><path d="M229.1,188.45l-.55.12a3.24,3.24,0,0,1-1.51,2.61l.16.54-.38-.41a3.34,3.34,0,0,1-1.51.38,3.3,3.3,0,0,1-1.5-.38l-.39.41.16-.54a3.25,3.25,0,0,1-1.5-2.61l-.26-.06h0l-.25-.05.52-.12h0l0-.31a3.25,3.25,0,0,1,1.47-2.29l-.16-.54.39.42a3.08,3.08,0,0,1,3,0l.15-.17.24-.25-.12.4,0,.14.27.19a2.33,2.33,0,0,1,.42.41.41.41,0,0,1,.09.1,3.18,3.18,0,0,1,.73,1.91Z" style="fill: rgb(151, 64, 255); transform-origin: 225.335px 188.46px;" id="elm853tza57ob" class="animable"></path><g id="elmkxndlaiu3p"><path d="M227.14,189.15l.3.4-.45-.22a2.83,2.83,0,0,1-2.49.89l-.2.46,0-.5a2.89,2.89,0,0,1-1.23-.6,3,3,0,0,1-.79-1.11l-.43,0h0l.27-.17,0,0,.09-.06a1.14,1.14,0,0,1-.06-.25,3.25,3.25,0,0,1,1.47-2.29l-.16-.54.39.42a3.08,3.08,0,0,1,3,0l.15-.17a.79.79,0,0,1,.12.15l0,.14.27.19a2.49,2.49,0,0,1,.22.43l.2,0a.41.41,0,0,1,.09.1l-.2.13A2.84,2.84,0,0,1,227.14,189.15Z" style="fill: rgb(255, 255, 255); opacity: 0.2; transform-origin: 224.875px 187.92px;" class="animable"></path></g><path d="M249.41,219.5l-.55.12a3.24,3.24,0,0,1-1.51,2.61l.16.54-.38-.41a3.34,3.34,0,0,1-1.51.38,3.3,3.3,0,0,1-1.5-.38l-.39.41.16-.54a3.25,3.25,0,0,1-1.5-2.61l-.26-.06h0l-.25-.05.52-.12h0l0-.31a3.25,3.25,0,0,1,1.47-2.29l-.16-.54.39.42a3.08,3.08,0,0,1,3,0l.15-.17.24-.25-.12.4,0,.14.27.19a2.33,2.33,0,0,1,.42.41.41.41,0,0,1,.09.1,3.18,3.18,0,0,1,.73,1.91Z" style="fill: rgb(151, 64, 255); transform-origin: 245.645px 219.51px;" id="ele48ql0rjbh4" class="animable"></path><g id="elrajdlxw593"><path d="M247.45,220.2l.3.4-.45-.22a2.83,2.83,0,0,1-2.49.89l-.2.46,0-.5a2.89,2.89,0,0,1-1.23-.6,3,3,0,0,1-.79-1.11l-.43,0h0l.27-.17,0,0,.09-.06a1.14,1.14,0,0,1-.06-.25,3.25,3.25,0,0,1,1.47-2.29l-.16-.54.39.42a3.08,3.08,0,0,1,3,0l.15-.17a.79.79,0,0,1,.12.15l0,.14.27.19a2.49,2.49,0,0,1,.22.43l.2,0a.41.41,0,0,1,.09.1l-.2.13A2.84,2.84,0,0,1,247.45,220.2Z" style="fill: rgb(255, 255, 255); opacity: 0.2; transform-origin: 245.185px 218.97px;" class="animable"></path></g><path d="M263,187.93l-.55.12a3.24,3.24,0,0,1-1.51,2.61l.16.54-.38-.41a3.34,3.34,0,0,1-1.51.38,3.3,3.3,0,0,1-1.5-.38l-.39.41.16-.54a3.25,3.25,0,0,1-1.5-2.61l-.26-.06h0l-.25,0,.52-.12h0l0-.31a3.25,3.25,0,0,1,1.47-2.29l-.16-.54.39.42a3.08,3.08,0,0,1,3,0l.15-.17.24-.25-.12.4,0,.14.27.19a2.33,2.33,0,0,1,.42.41.41.41,0,0,1,.09.1,3.18,3.18,0,0,1,.73,1.91Z" style="fill: rgb(151, 64, 255); transform-origin: 259.235px 187.965px;" id="elqnjlexup5h" class="animable"></path><g id="elahn21rsm02k"><path d="M261.07,188.63l.3.4-.45-.22a2.83,2.83,0,0,1-2.49.89l-.2.46,0-.5a2.89,2.89,0,0,1-1.23-.6,3,3,0,0,1-.79-1.11l-.43,0h0l.27-.17,0,0,.09-.06a1.14,1.14,0,0,1-.06-.25,3.25,3.25,0,0,1,1.47-2.29l-.16-.54.39.42a3.08,3.08,0,0,1,3,0l.15-.17a.79.79,0,0,1,.12.15l0,.14.27.19a2.49,2.49,0,0,1,.22.43l.2,0a.41.41,0,0,1,.09.1l-.2.13A2.84,2.84,0,0,1,261.07,188.63Z" style="fill: rgb(255, 255, 255); opacity: 0.2; transform-origin: 258.805px 187.4px;" class="animable"></path></g><path d="M227.42,213.79a1,1,0,0,1-.33,0,1,1,0,0,1-.61-1.28c2.16-6.09-1.55-8.58-1.71-8.68a1,1,0,0,1,1.08-1.69c.05,0,5.22,3.39,2.51,11A1,1,0,0,1,227.42,213.79Z" style="fill: rgb(151, 64, 255); transform-origin: 226.726px 207.893px;" id="el04u9o3sv3wr4" class="animable"></path><path d="M246.05,205.16a1,1,0,0,1-1-.89c-.15-1.35-2-2.14-3.87-2.9-2.35-1-5.29-2.19-4.42-5.22a1,1,0,1,1,1.92.55c-.32,1.12.54,1.69,3.27,2.83,2.25.93,4.81,2,5.09,4.52a1,1,0,0,1-.89,1.11Z" style="fill: rgb(151, 64, 255); transform-origin: 241.825px 200.267px;" id="el7r9oww2459h" class="animable"></path><path d="M238.36,183.18a1,1,0,0,1-.94-.65,4.44,4.44,0,0,1,.69-4,7.24,7.24,0,0,1,6.12-2.84,1,1,0,0,1,0,2,5.28,5.28,0,0,0-4.48,2,2.53,2.53,0,0,0-.46,2.2,1,1,0,0,1-.58,1.29A1.12,1.12,0,0,1,238.36,183.18Z" style="fill: rgb(151, 64, 255); transform-origin: 241.223px 179.437px;" id="elfnqy46vgifq" class="animable"></path><path d="M256.23,209.52a1,1,0,0,1-.69-.28,1,1,0,0,1,0-1.41,27.46,27.46,0,0,1,7.89-6.06,1,1,0,0,1,1.32.53,1,1,0,0,1-.53,1.31,26,26,0,0,0-7.24,5.6A1,1,0,0,1,256.23,209.52Z" style="fill: rgb(151, 64, 255); transform-origin: 260.039px 205.604px;" id="el6ylr74w12lf" class="animable"></path><g id="elb1jnx0y3vg"><g style="opacity: 0.2; transform-origin: 226.726px 207.874px;" class="animable"><path d="M227.42,213.29l-.17,0a.5.5,0,0,1-.3-.64c2.3-6.5-1.73-9.16-1.9-9.27a.49.49,0,0,1-.16-.69.51.51,0,0,1,.69-.16s4.89,3.18,2.31,10.45A.48.48,0,0,1,227.42,213.29Z" style="fill: rgb(255, 255, 255); transform-origin: 226.726px 207.874px;" id="el5atfsls341t" class="animable"></path></g></g><g id="eleovgo7t2jet"><g style="opacity: 0.2; transform-origin: 241.837px 200.291px;" class="animable"><path d="M246.05,204.66a.49.49,0,0,1-.49-.44c-.18-1.65-2.21-2.49-4.18-3.31-2.28-.95-4.87-2-4.13-4.63a.51.51,0,0,1,.62-.34.5.5,0,0,1,.34.62c-.47,1.66,1,2.38,3.56,3.43,2.13.88,4.54,1.89,4.78,4.12a.5.5,0,0,1-.44.55Z" style="fill: rgb(255, 255, 255); transform-origin: 241.837px 200.291px;" id="elf66v0fpj1t6" class="animable"></path></g></g><g id="elku5n8sao61d"><g style="opacity: 0.2; transform-origin: 241.219px 179.41px;" class="animable"><path d="M238.36,182.68a.49.49,0,0,1-.47-.32,3.94,3.94,0,0,1,.63-3.58,6.75,6.75,0,0,1,5.71-2.63.5.5,0,0,1,0,1,5.78,5.78,0,0,0-4.89,2.19,3.07,3.07,0,0,0-.52,2.67.5.5,0,0,1-.29.64Z" style="fill: rgb(255, 255, 255); transform-origin: 241.219px 179.41px;" id="eldxdbsf9cpm" class="animable"></path></g></g><g id="ely2r3s7v2wx"><g style="opacity: 0.2; transform-origin: 260.032px 205.56px;" class="animable"><path d="M256.23,209a.45.45,0,0,1-.34-.14.49.49,0,0,1,0-.7,26.89,26.89,0,0,1,7.73-6,.5.5,0,0,1,.66.27.49.49,0,0,1-.27.65,26.46,26.46,0,0,0-7.4,5.72A.51.51,0,0,1,256.23,209Z" style="fill: rgb(255, 255, 255); transform-origin: 260.032px 205.56px;" id="el6374yc0hjoo" class="animable"></path></g></g></g><g id="freepik--Character--inject-538" class="animable" style="transform-origin: 186.384px 288.087px;"><path d="M107.38,314s24,1,41.71-3.06c0,0,5.07-38.6,3.13-53.65s-43.34,5.59-43.34,5.59Z" style="fill: rgb(151, 64, 255); transform-origin: 130.021px 282.952px;" id="elpbr2thpmvnc" class="animable"></path><g id="el1xlgn8jr6iq"><path d="M107.38,314s24,1,41.71-3.06c0,0,5.07-38.6,3.13-53.65s-43.34,5.59-43.34,5.59Z" style="fill: rgb(255, 255, 255); opacity: 0.5; transform-origin: 130.021px 282.952px;" class="animable"></path></g><polygon points="177.21 411.5 183.73 410.08 182.31 394.58 175.79 395.99 177.21 411.5" style="fill: rgb(228, 137, 123); transform-origin: 179.76px 403.04px;" id="ells8b5rfsp8s" class="animable"></polygon><path d="M150.49,254.63S165,288,176.61,319.3c7.45,20.1,8.42,83.62,8.42,83.62l-12.39.2s-9.9-66.28-12.18-71.06c-10.25-21.5-31.62-63.89-31.62-63.89Z" style="fill: rgb(38, 50, 56); transform-origin: 156.935px 328.875px;" id="ellbbjtclchut" class="animable"></path><g id="eljxcdnun5myl"><g style="opacity: 0.1; transform-origin: 156.905px 328.875px;" class="animable"><path d="M185,402.92l-12.39.2s-9.9-66.28-12.18-71.06c-3.12-6.54-7.26-15-11.52-23.61.89-19.34-6.1-32.67-6.1-32.67a27.86,27.86,0,0,0-5.75,8.83c-4.79-9.59-8.25-16.44-8.25-16.44l21.65-13.54S165,288,176.6,319.3C184.07,339.4,185,402.92,185,402.92Z" style="fill: rgb(255, 255, 255); transform-origin: 156.905px 328.875px;" id="elxu2pvn4mitl" class="animable"></path></g></g><polygon points="98.17 410.49 104.49 412.61 111.19 398.55 104.86 396.44 98.17 410.49" style="fill: rgb(228, 137, 123); transform-origin: 104.68px 404.525px;" id="elj9etrsbicue" class="animable"></polygon><path d="M145.1,259.41s1,68.22-1.26,83.7-33.19,63.08-33.19,63.08l-11.17-5.6s24.67-51,25.35-57.65-5.73-60.85-5.73-60.85Z" style="fill: rgb(38, 50, 56); transform-origin: 122.4px 332.8px;" id="elwo5mqf4r9x" class="animable"></path><g id="elsz1yecirms"><path d="M119.09,282.09s.24,2,.63,5.39c.52,4.5,1.3,11.35,2.09,18.76,1.65,15.38,3.39,33.09,3,36.7-.67,6.63-25.35,57.65-25.35,57.65l11.17,5.6s30.88-47.6,33.18-63.08,1.27-83.7,1.27-83.7Z" style="fill: rgb(255, 255, 255); opacity: 0.1; transform-origin: 122.385px 332.8px;" class="animable"></path></g><path d="M106.16,408.93,98,409a.59.59,0,0,0-.57.46l-1.36,5.94a1,1,0,0,0,1,1.18c2.62,0,4.53-.21,7.83-.22,2,0,8.14.2,10.94.19s3.19-2.78,2.05-3c-5.13-1.11-9-2.65-10.63-4.13A1.65,1.65,0,0,0,106.16,408.93Z" style="fill: rgb(38, 50, 56); transform-origin: 107.271px 412.755px;" id="eli2p3h0qmx4g" class="animable"></path><path d="M195.47,221.07l-2,.59s-5.86-.65-6.53,2.43l1,3.89,5.14,1.77a2.81,2.81,0,0,0,2.38-.27l3-1.86a2.78,2.78,0,0,0,1-3.66l-.77-1.5A2.8,2.8,0,0,0,195.47,221.07Z" style="fill: rgb(228, 137, 123); transform-origin: 193.36px 225.434px;" id="el56zfeigc456" class="animable"></path><polygon points="184.56 224.05 187.32 222.9 188.77 228.29 186.07 229.17 184.56 224.05" style="fill: rgb(151, 64, 255); transform-origin: 186.665px 226.035px;" id="eli3hhbnln2bj" class="animable"></polygon><g id="elp2myff5wpc"><polygon points="184.56 224.05 187.32 222.9 188.77 228.29 186.07 229.17 184.56 224.05" style="fill: rgb(255, 255, 255); opacity: 0.2; transform-origin: 186.665px 226.035px;" class="animable"></polygon></g><path d="M187.1,229.23c-4.74,1.8-9.5,3.37-14.38,4.73-2.44.68-4.9,1.34-7.44,1.87-.62.14-1.27.27-1.92.39s-1.3.26-2,.34l-1,.15-1.12.1-.56.05c-.24,0-.54,0-.81,0a9.89,9.89,0,0,1-1.5-.15,20.39,20.39,0,0,1-4.64-1.38,40.56,40.56,0,0,1-3.8-1.82,74,74,0,0,1-6.76-4.18c-1.67-1.15-3.28-2.32-4.87-3.53-1.78-1.35-3.51-2.76-5.21-4.23-.7-.6-1.4-1.2-2.09-1.81l2.47-10.3c2.92.29,11.69,8.86,15.51,11.68,1.9,1.41,3.85,2.74,5.76,3.94,1,.59,1.93,1.12,2.85,1.57a13,13,0,0,0,2.44,1c.13,0,.3.08.35.08l.13,0h1.11l.82-.05c.56,0,1.13-.06,1.72-.12l1.76-.18c2.38-.28,4.81-.58,7.25-.94,4.87-.68,14.3-3,14.3-3Z" style="fill: rgb(151, 64, 255); transform-origin: 158.05px 223.16px;" id="el043pfpvjoi6m" class="animable"></path><g id="eld458c2ucpka"><path d="M187.1,229.23c-4.74,1.8-9.5,3.36-14.38,4.73-2.44.67-4.9,1.34-7.44,1.87-.62.14-1.27.27-1.92.39s-1.3.25-2,.34l-1,.15-1.12.1-.56.05c-.24,0-.54,0-.81,0a9.89,9.89,0,0,1-1.5-.15,20.39,20.39,0,0,1-4.64-1.38,40.58,40.58,0,0,1-3.8-1.83l-.56-.31c-2.18-1.2-4.23-2.51-6.2-3.86-1.67-1.15-3.28-2.32-4.87-3.53l-.26-.2c-1.69-1.3-3.33-2.63-4.95-4-.7-.59-1.4-1.19-2.09-1.81l2.47-10.29c2.92.28,11.69,8.86,15.51,11.67,1.9,1.42,3.85,2.75,5.76,3.94,1,.6,1.93,1.13,2.85,1.58a12.71,12.71,0,0,0,2.44,1c.13,0,.3.08.35.08l.13,0h1.11l.82-.06c.56,0,1.13-.06,1.72-.11l1.76-.18c2.38-.28,4.81-.59,7.25-.94,4.87-.69,14.3-3,14.3-3Z" style="fill: rgb(255, 255, 255); opacity: 0.7; transform-origin: 158.05px 223.18px;" class="animable"></path></g><g id="el4ub2w25hbej"><path d="M147.34,233.18c-2.18-1.2-4.23-2.51-6.2-3.86-1.67-1.15-3.28-2.32-4.87-3.53l-.26-.2a17.63,17.63,0,0,1-1.22-7.43S144.59,224.73,147.34,233.18Z" style="opacity: 0.2; transform-origin: 141.053px 225.67px;" class="animable"></path></g><path d="M96.89,227.57a135.19,135.19,0,0,1,10.4,18.16c2.29,4.67,4.27,9.21,6,13.38,4,9.78,6.48,17.49,7.67,20l32.9-14.93c-8.64-39.71-23.16-54.41-23.16-54.41a35.61,35.61,0,0,0-9.65,1.95c-.57.22-1.14.46-1.73.71a132.32,132.32,0,0,0-13.39,7.31c-.81.49-1.62,1-2.4,1.54A29.58,29.58,0,0,0,96.89,227.57Z" style="fill: rgb(151, 64, 255); transform-origin: 125.375px 244.44px;" id="el9v6tmv6hs9g" class="animable"></path><path d="M119.16,219.88a15.09,15.09,0,0,1-12.55.51c1.14-2.74-.16-6.82-2-10.5a48.31,48.31,0,0,0-3.42-5.78l11.68,3.49c.39,2.28,1,4.41,2.38,5.61a4.79,4.79,0,0,0,4.2.91C121,215.22,123,218.08,119.16,219.88Z" style="fill: rgb(228, 137, 123); transform-origin: 111.282px 212.813px;" id="elflsjlhr1uu" class="animable"></path><path d="M119.26,219.83s-.62,2.51-1.51,5.1c-3.11-.18-10.63-1.07-11.91-4.48a3.69,3.69,0,0,1,.9-2.29A39.36,39.36,0,0,0,119.26,219.83Z" style="fill: rgb(151, 64, 255); transform-origin: 112.55px 221.545px;" id="elkbxmms6xg6q" class="animable"></path><path d="M119.26,219.83a19.19,19.19,0,0,1,4.93,2.15c1.23-2.09-3.28-7.67-4.27-8a9.54,9.54,0,0,0-4.37-.46A10.39,10.39,0,0,1,119.26,219.83Z" style="fill: rgb(151, 64, 255); transform-origin: 119.975px 217.711px;" id="el5f4pzxphnxu" class="animable"></path><g id="eli3ukxlu1dwl"><g style="opacity: 0.2; transform-origin: 115.12px 219.186px;" class="animable"><path d="M119.26,219.83s-.62,2.51-1.51,5.1c-3.11-.18-10.63-1.07-11.91-4.48a3.69,3.69,0,0,1,.9-2.29A39.36,39.36,0,0,0,119.26,219.83Z" style="fill: rgb(255, 255, 255); transform-origin: 112.55px 221.545px;" id="elwpn5ysznx7" class="animable"></path><path d="M119.26,219.83a19.19,19.19,0,0,1,4.93,2.15c1.23-2.09-3.28-7.67-4.27-8a9.54,9.54,0,0,0-4.37-.46A10.39,10.39,0,0,1,119.26,219.83Z" style="fill: rgb(255, 255, 255); transform-origin: 119.975px 217.711px;" id="els0gu1jgy4i" class="animable"></path></g></g><g id="el4h4ay8dkhnu"><path d="M115.24,213.21a20.61,20.61,0,0,1-10.64-3.32,48.31,48.31,0,0,0-3.42-5.78l11.68,3.49C113.25,209.88,113.85,212,115.24,213.21Z" style="opacity: 0.2; transform-origin: 108.21px 208.66px;" class="animable"></path></g><path d="M114.63,187.78c1.73,2,3.37,7-.58,6.85S111.66,184.28,114.63,187.78Z" style="fill: rgb(38, 50, 56); transform-origin: 114.086px 190.841px;" id="eltg82607d5" class="animable"></path><path d="M99,198.1c2.19,6.2,3.16,9.93,7.26,12.23,6.18,3.45,13.13-1.75,12.83-8.49-.27-6.06-3.8-15.17-10.68-15.85A9.06,9.06,0,0,0,99,198.1Z" style="fill: rgb(228, 137, 123); transform-origin: 108.777px 198.686px;" id="eljrzx7619ubp" class="animable"></path><path d="M101.89,193,99,186.29s-7.4,2.5-5.53,6c-3.15,3.65,1.35,9,8,9.82,1.94-3.58-.78-9.08-.78-9.08C101.07,193.07,101.48,193.06,101.89,193Z" style="fill: rgb(38, 50, 56); transform-origin: 97.3054px 194.2px;" id="elso76wvbcnoj" class="animable"></path><path d="M98.11,204.05a6.15,6.15,0,0,0,4,2.63c2.15.4,3-1.58,2.3-3.52-.67-1.74-2.6-4-4.68-3.56A2.83,2.83,0,0,0,98.11,204.05Z" style="fill: rgb(228, 137, 123); transform-origin: 101.098px 203.138px;" id="elnse2zwvwqkk" class="animable"></path><path d="M109.1,197c.15.52.54.85.87.75s.49-.59.34-1.11-.54-.84-.87-.75S109,196.52,109.1,197Z" style="fill: rgb(38, 50, 56); transform-origin: 109.716px 196.821px;" id="el1mkwpm5fik5" class="animable"></path><path d="M114.89,195.32c.15.51.54.84.88.75s.48-.6.34-1.11-.54-.85-.87-.75S114.75,194.8,114.89,195.32Z" style="fill: rgb(38, 50, 56); transform-origin: 115.502px 195.139px;" id="el1xtym29t2zj" class="animable"></path><path d="M113.12,196.12a18.32,18.32,0,0,0,3.71,3.49,3.18,3.18,0,0,1-2.32,1.14Z" style="fill: rgb(222, 87, 83); transform-origin: 114.975px 198.435px;" id="ela4efwn7rsa8" class="animable"></path><path d="M106.61,195.55a.33.33,0,0,0,.28-.16,2.52,2.52,0,0,1,1.85-1.33.31.31,0,0,0,.29-.33.3.3,0,0,0-.33-.29,3.11,3.11,0,0,0-2.36,1.64.31.31,0,0,0,.12.43A.28.28,0,0,0,106.61,195.55Z" style="fill: rgb(38, 50, 56); transform-origin: 107.664px 194.494px;" id="el75yx6cqbn9u" class="animable"></path><path d="M117,192a.33.33,0,0,0,.12-.14.32.32,0,0,0-.18-.41,3.09,3.09,0,0,0-2.84.21.31.31,0,0,0,.35.52,2.41,2.41,0,0,1,2.26-.15A.3.3,0,0,0,117,192Z" style="fill: rgb(38, 50, 56); transform-origin: 115.551px 191.717px;" id="el5wimbcc40ln" class="animable"></path><path d="M99.76,196.89s3.56-3.32,4.48-6.61c0,0,4.26-.61,5.71.62a2.08,2.08,0,0,0-.75-2.71s3.13-.61,4.53,1.11a2.61,2.61,0,0,0,.27-3.14,3.52,3.52,0,0,1,2.77,1.86s.38-8-10.91-5.43a8.3,8.3,0,0,1,2.28-1.45s-8.56.13-13.22,5.29S93.51,196.33,99.76,196.89Z" style="fill: rgb(38, 50, 56); transform-origin: 104.743px 189.015px;" id="elqcxclj1s0ii" class="animable"></path><path d="M112.25,204a4.85,4.85,0,0,1-1.11-.11.24.24,0,0,1-.19-.29.25.25,0,0,1,.3-.19,5.94,5.94,0,0,0,3.61-.53.26.26,0,0,1,.34.11.25.25,0,0,1-.11.33A6.13,6.13,0,0,1,112.25,204Z" style="fill: rgb(38, 50, 56); transform-origin: 113.084px 203.428px;" id="eljlw9g5jd29" class="animable"></path><polygon points="118.04 271.5 152.74 259.41 154.91 268.07 119.6 286.46 118.04 271.5" style="fill: rgb(38, 50, 56); transform-origin: 136.475px 272.935px;" id="elcoh54kt4rlm" class="animable"></polygon><g id="elnnimdqwgu4"><polygon points="118.04 271.5 152.74 259.41 154.91 268.07 119.6 286.46 118.04 271.5" style="fill: rgb(255, 255, 255); opacity: 0.1; transform-origin: 136.475px 272.935px;" class="animable"></polygon></g><path d="M105.13,220.2s12.63,21.76,11.7,45.08-5.57,54.81-5.57,54.81h-9.08s6.65-73.87-6.5-92.43C95.68,227.66,98.51,224.3,105.13,220.2Z" style="fill: rgb(151, 64, 255); transform-origin: 106.279px 270.145px;" id="elz54lhd8hmar" class="animable"></path><g id="el0w5cgl60sr1b"><path d="M116.87,263.51c0,.59,0,1.18,0,1.77-.06,1.44-.13,2.92-.22,4.42-1.28,22.68-5.35,50.39-5.35,50.39h-9.08s3-33.65,1-61.23c-.3-3.91-.69-7.69-1.22-11.24-1.25-8.53-3.22-15.7-6.24-20,0,0,2.83-3.37,9.45-7.47a101.68,101.68,0,0,1,10.43,29.05c0,.14,0,.28.08.44A72.62,72.62,0,0,1,116.87,263.51Z" style="fill: rgb(255, 255, 255); opacity: 0.7; transform-origin: 106.318px 270.12px;" class="animable"></path></g><path d="M105.83,219.29s8,14.45,9.87,30.77c0,0-6-10.16-9.87-15.35l2.38-3.13-5.34-2.81,1.21-7.91Z" style="fill: rgb(151, 64, 255); transform-origin: 109.285px 234.675px;" id="elqg2sqckounb" class="animable"></path><g id="elrb4ukiranbk"><path d="M105.83,219.29s8,14.45,9.87,30.77c0,0-6-10.16-9.87-15.35l2.38-3.13-5.34-2.81,1.21-7.91Z" style="fill: rgb(255, 255, 255); opacity: 0.8; transform-origin: 109.285px 234.675px;" class="animable"></path></g><g id="elzoxf4amu09c"><path d="M116.87,263.51c0,.59,0,1.18,0,1.77-.06,1.44-.13,2.92-.22,4.42-7.72,1.44-11-3.16-13.47-10.84-.3-3.91-.69-7.69-1.22-11.24l8.61-4.17s3,5.23,3.92,5.71a2.18,2.18,0,0,0,1.11.08c0,.14,0,.28.08.44A72.62,72.62,0,0,1,116.87,263.51Z" style="opacity: 0.2; transform-origin: 109.417px 256.706px;" class="animable"></path></g><path d="M121,211.69a107.33,107.33,0,0,1,31.71,47.72s-6.81-40-21.3-50C131.44,209.45,124,209.87,121,211.69Z" style="fill: rgb(151, 64, 255); transform-origin: 136.855px 234.41px;" id="elswntyd6dh9h" class="animable"></path><g id="elzs7arhoc7s"><path d="M121,211.69a107.33,107.33,0,0,1,31.71,47.72s-6.81-40-21.3-50C131.44,209.45,124,209.87,121,211.69Z" style="fill: rgb(255, 255, 255); opacity: 0.7; transform-origin: 136.855px 234.41px;" class="animable"></path></g><path d="M118.82,212.62S133,221.83,141,234.71l-6.68-15.42-3,.48,1.59-4.11-11-4.44A4.31,4.31,0,0,0,118.82,212.62Z" style="fill: rgb(151, 64, 255); transform-origin: 129.91px 222.965px;" id="elbj1wrrup3ap" class="animable"></path><g id="el7mykmyamieq"><path d="M118.82,212.62S133,221.83,141,234.71l-6.68-15.42-3,.48,1.59-4.11-11-4.44A4.31,4.31,0,0,0,118.82,212.62Z" style="fill: rgb(255, 255, 255); opacity: 0.8; transform-origin: 129.91px 222.965px;" class="animable"></path></g><g id="el4n9cjk9k6bn"><rect x="198.71" y="206.19" width="10.9" height="18.54" style="fill: rgb(38, 50, 56); transform-origin: 204.16px 215.46px; transform: rotate(-114.71deg);" class="animable"></rect></g><g id="elc0plcvbtdos"><rect x="198.71" y="206.19" width="10.9" height="18.54" style="fill: rgb(255, 255, 255); opacity: 0.1; transform-origin: 204.16px 215.46px; transform: rotate(-114.71deg);" class="animable"></rect></g><g id="elg9jyxetwbi"><rect x="196.64" y="218.04" width="18.55" height="2.49" style="opacity: 0.3; transform-origin: 205.915px 219.285px; transform: rotate(-24.7751deg);" class="animable"></rect></g><path d="M228.7,165.93A36.39,36.39,0,1,0,277,183.78,36.39,36.39,0,0,0,228.7,165.93Zm1.8,3.92a32.08,32.08,0,1,1-15.72,42.55A32.08,32.08,0,0,1,230.5,169.85Z" style="fill: rgb(38, 50, 56); transform-origin: 243.935px 198.977px;" id="el6zafxp8x04c" class="animable"></path><g id="elhd0amxr28yi"><path d="M228.7,165.93A36.39,36.39,0,1,0,277,183.78,36.39,36.39,0,0,0,228.7,165.93Zm1.8,3.92a32.08,32.08,0,1,1-15.72,42.55A32.08,32.08,0,0,1,230.5,169.85Z" style="fill: rgb(255, 255, 255); opacity: 0.1; transform-origin: 243.935px 198.977px;" class="animable"></path></g><path d="M227.32,162.93a36.39,36.39,0,1,0,48.27,17.84A36.38,36.38,0,0,0,227.32,162.93Zm1.8,3.92a32.07,32.07,0,1,1-15.73,42.55A32.08,32.08,0,0,1,229.12,166.85Z" style="fill: rgb(38, 50, 56); transform-origin: 242.534px 195.985px;" id="el03mu653ml57a" class="animable"></path><g id="elwxcx6q3swx"><path d="M227.32,162.93a36.39,36.39,0,1,0,48.27,17.84A36.38,36.38,0,0,0,227.32,162.93Zm1.8,3.92a32.07,32.07,0,1,1-15.73,42.55A32.08,32.08,0,0,1,229.12,166.85Z" style="fill: rgb(255, 255, 255); opacity: 0.3; transform-origin: 242.534px 195.985px;" class="animable"></path></g><path d="M140.14,244.93h0a7.26,7.26,0,0,0,9.64,3.57l49.63-22.84a2.37,2.37,0,0,0,1.16-3.15l-4.1-8.9a2.37,2.37,0,0,0-3.14-1.17L143.7,235.29A7.26,7.26,0,0,0,140.14,244.93Z" style="fill: rgb(38, 50, 56); transform-origin: 170.131px 230.696px;" id="el1sfydm7wqpt" class="animable"></path><g id="eltf3u63xjsc"><path d="M140.14,244.93h0a7.26,7.26,0,0,0,9.64,3.57l49.63-22.84a2.37,2.37,0,0,0,1.16-3.15l-4.1-8.9a2.37,2.37,0,0,0-3.14-1.17L143.7,235.29A7.26,7.26,0,0,0,140.14,244.93Z" style="fill: rgb(255, 255, 255); opacity: 0.3; transform-origin: 170.131px 230.696px;" class="animable"></path></g><g id="elv9g1hyci6"><path d="M139.71,243.76a8.74,8.74,0,0,0,.42,1.18,7.28,7.28,0,0,0,9.65,3.56l49.63-22.85a2.35,2.35,0,0,0,1.16-3.13l-1-2.26a2.37,2.37,0,0,1-1.15,3.14l-49.63,22.84A7.27,7.27,0,0,1,139.71,243.76Z" style="opacity: 0.3; transform-origin: 170.249px 234.713px;" class="animable"></path></g><g id="el4o36c2semxf"><path d="M144.65,238.92a2.36,2.36,0,1,0,3.47,1A2.57,2.57,0,0,0,144.65,238.92Z" style="opacity: 0.3; transform-origin: 145.964px 240.924px;" class="animable"></path></g><g id="el8yxwej0rgj8"><path d="M250.61,175.34c-2.87,2.59-2.45,7.73.94,11.49s8.46,4.7,11.33,2.11,2.45-7.73-.94-11.49S253.48,172.75,250.61,175.34Z" style="fill: rgb(255, 255, 255); opacity: 0.4; transform-origin: 256.745px 182.14px;" class="animable"></path></g><g id="elrjmegdvswes"><path d="M247.37,188.75a2,2,0,1,0,2.38.45A1.76,1.76,0,0,0,247.37,188.75Z" style="fill: rgb(255, 255, 255); opacity: 0.4; transform-origin: 248.264px 190.504px;" class="animable"></path></g><path d="M144.24,241.73s-6-1.13-6.42,2l1.31,3.76,5.87,1.48a2.08,2.08,0,0,0,1.41-.13L149,247.6a2.12,2.12,0,0,0,1.2-1.68l.28-2.6A2.11,2.11,0,0,0,148,241Z" style="fill: rgb(228, 137, 123); transform-origin: 144.157px 245.001px;" id="elika4qmtnrs" class="animable"></path><polygon points="138.94 249.13 140.62 248.27 137.47 243.4 135.79 244.54 138.94 249.13" style="fill: rgb(151, 64, 255); transform-origin: 138.205px 246.265px;" id="elx6pagqpqq3p" class="animable"></polygon><g id="elsjtiblgtw8d"><polygon points="138.94 249.13 140.62 248.27 137.47 243.4 135.79 244.54 138.94 249.13" style="fill: rgb(255, 255, 255); opacity: 0.2; transform-origin: 138.205px 246.265px;" class="animable"></polygon></g><path d="M95.68,227.66c-1.8,3.28,8.67,36.39,12.92,39.82,5.28,4.25,32-17.57,32-17.57l-4.68-6.09s-21.13,12.12-22,11.5-4.21-15.63-4.21-15.63-3.65-5.61-7.53-8.51A20,20,0,0,0,95.68,227.66Z" style="fill: rgb(151, 64, 255); transform-origin: 118.037px 247.845px;" id="elcw1v0i0j97" class="animable"></path><g id="elqt1vohjxrxr"><path d="M95.68,227.66c-1.8,3.28,8.67,36.39,12.92,39.82,5.28,4.25,32-17.57,32-17.57l-4.68-6.09s-21.13,12.12-22,11.5-4.21-15.63-4.21-15.63-3.65-5.61-7.53-8.51A20,20,0,0,0,95.68,227.66Z" style="fill: rgb(255, 255, 255); opacity: 0.7; transform-origin: 118.037px 247.845px;" class="animable"></path></g><path d="M184.16,408.93,176,409a.58.58,0,0,0-.57.46l-1.37,5.94a1,1,0,0,0,1,1.18c2.62,0,4.53-.21,7.83-.22,2,0,8.14.2,10.94.19s3.19-2.78,2-3c-5.13-1.11-9-2.65-10.63-4.13A1.63,1.63,0,0,0,184.16,408.93Z" style="fill: rgb(38, 50, 56); transform-origin: 185.254px 412.755px;" id="elskx81i9shdo" class="animable"></path></g><defs>     <filter id="active" height="200%">         <feMorphology in="SourceAlpha" result="DILATED" operator="dilate" radius="2"></feMorphology>                <feFlood flood-color="#32DFEC" flood-opacity="1" result="PINK"></feFlood>        <feComposite in="PINK" in2="DILATED" operator="in" result="OUTLINE"></feComposite>        <feMerge>            <feMergeNode in="OUTLINE"></feMergeNode>            <feMergeNode in="SourceGraphic"></feMergeNode>        </feMerge>    </filter>    <filter id="hover" height="200%">        <feMorphology in="SourceAlpha" result="DILATED" operator="dilate" radius="2"></feMorphology>                <feFlood flood-color="#ff0000" flood-opacity="0.5" result="PINK"></feFlood>        <feComposite in="PINK" in2="DILATED" operator="in" result="OUTLINE"></feComposite>        <feMerge>            <feMergeNode in="OUTLINE"></feMergeNode>            <feMergeNode in="SourceGraphic"></feMergeNode>        </feMerge>            <feColorMatrix type="matrix" values="0   0   0   0   0                0   1   0   0   0                0   0   0   0   0                0   0   0   1   0 "></feColorMatrix>    </filter></defs></svg>